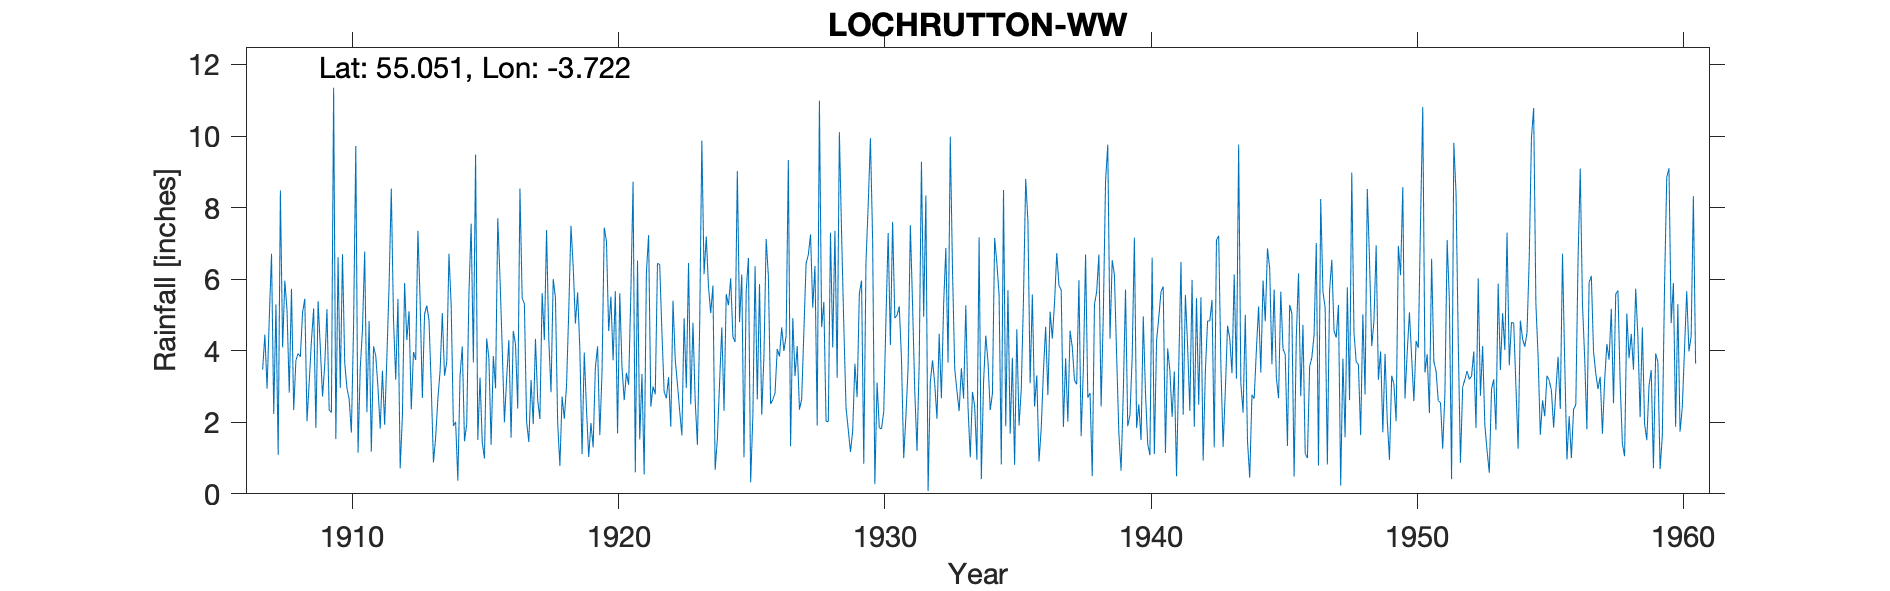

Values plotted in this chart, from the file beside it:
LOCHRUTTON (DUMFRIES W. W.), , , , , , , , , , , , , , , , , , , , , , , 
Grid ref, NX901743, Long, -3.722, Lat, 55.05, Elevation, 273, ft, , , , , , , , , , , , , , , 
Station no, 5025, , , , , , , , , , , , , , , , , , , , , , 
, 1900, 1901, 1902, 1903, 1904, 1905, 1906, 1907, 1908, 1909, 1910, 1911, 1912, 1913, 1914, 1915, 1916, 1917, 1918, 1919, 1920, 1921, 1922
January, , , , , , , , , 5.12, 5.18, 2.96, 2.28, 4.85, 5.4, 3.68, 3.67, 6.04, 2.01, 6, 4.05, 7.06, 8.72, 6.41
February, , , , , , , , 3.47, 2.83, 1.84, 6.7, 4.83, 3.19, 2.68, 6.71, 9.48, 4.08, 1.45, 5.48, 1.11, 4.55, 0.6, 4.52
March, , , , , , , , 4.45, 5.73, 5.38, 3.67, 1.18, 5.45, 5.02, 5.26, 1.51, 2, 3.18, 2, 3.95, 5.51, 6.52, 2.85
April, , , , , , , , 2.94, 2.34, 4.09, 2.96, 4.12, 0.71, 5.26, 1.9, 3.25, 3.22, 1.95, 0.78, 2.36, 3.73, 1.52, 2.67
May, , , , , , , , 4.92, 3.74, 2.72, 2.65, 3.85, 2.17, 4.85, 2.01, 1.45, 4.3, 4.33, 2.72, 1.03, 5.66, 3.35, 3.26
June, , , , , , , , 6.71, 3.92, 3.6, 1.71, 2.96, 5.89, 3.02, 0.37, 0.99, 1.57, 2.62, 2.1, 1.98, 1.69, 0.54, 1.88
July, , , , , , , , 2.23, 3.83, 5.16, 4.7, 1.82, 4.3, 0.88, 3.3, 4.34, 4.55, 2.09, 3.02, 1.3, 5.61, 6.18, 5.4
August, , , , , , , , 5.29, 5.07, 2.34, 9.72, 3.44, 5.1, 1.58, 4.12, 3.78, 4.18, 5.61, 5.11, 3.54, 3.54, 7.23, 3.75
September, , , , , , , , 1.09, 5.45, 2.27, 1.15, 1.93, 2.36, 2.66, 1.47, 1.37, 2.38, 4.3, 7.49, 4.12, 2.62, 2.44, 3.06
October, , , , , , , , 8.48, 2.03, 11.35, 3.51, 3.8, 3.96, 3.43, 1.95, 3.85, 8.53, 7.37, 6.36, 1.64, 3.38, 3, 2.32
November, , , , , , , , 4.09, 3.13, 1.53, 4.58, 5.83, 3.74, 5.05, 5.6, 2.95, 5.47, 4.32, 4.76, 3.4, 3.05, 2.78, 1.63
December, , , , , , , , 5.96, 4.28, 6.61, 6.77, 8.53, 7.35, 3.3, 7.55, 7.7, 5.31, 2.84, 5.63, 7.44, 5.64, 6.44, 4.91
Total, , , , , , , , , 47.47, 52.07, 51.08, 44.57, 49.07, 43.13, 43.92, 44.34, 51.63, 42.07, 51.45, 35.92, 52.04, 49.32, 42.66
TYRain_1900-1909_27_pt1-page-037.csv, , , , , , , , , , , , , , , , , , , , , , , 
TYRain_1910-1919_25_pt1-page-098.csv, , , , , , , , , , , , , , , , , , , , , , , 
TYRain_1920-1930_29_pt1-page-056.csv, , , , , , , , , , , , , , , , , , , , , , , 
TYRain_1931-1940_23_pt1-page-263.csv, , , , , , , , , , , , , , , , , , , , , , , 
TYRain_1941-1950_28_pt1-page-061.csv, , , , , , , , , , , , , , , , , , , , , , , 
TYRain_1951-1960_25_pt1-page-116.csv, , , , , , , , , , , , , , , , , , , , , , , 
